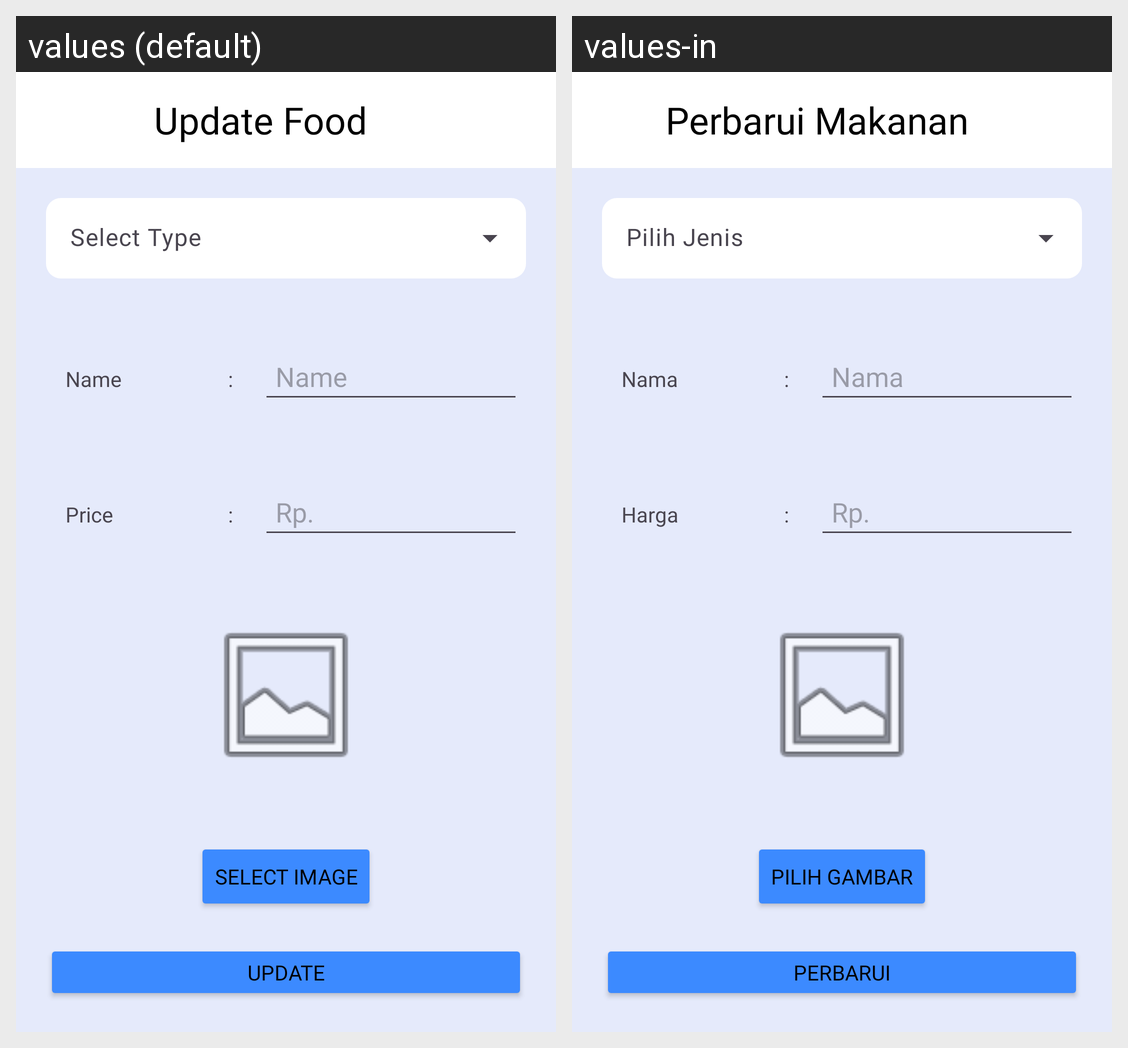

Locale-by-locale string values for the Android screen shown in this grid:
Android screen res/layout/activity_edit_food.xml rendered under 2 locales, left to right: values (default), values-in. Device: Nexus 5 (rendered at 1080×1920; each locale shown at half size, 540×960, under a caption strip naming it); theme Theme.ProjectUASPetshop.
Strings drawn on this screen, with the default value and each locale's value (text and hints the layout hard-codes, and strings that could not be matched under every locale, appear in the picture but are not listed):

update_food
  values: Update Food
  values-in: Perbarui Makanan

select_type
  values: Select Type
  values-in: Pilih Jenis

name
  values: Name
  values-in: Nama

price
  values: Price
  values-in: Harga

select_image
  values: SELECT IMAGE
  values-in: PILIH GAMBAR

update
  values: UPDATE
  values-in: PERBARUI
